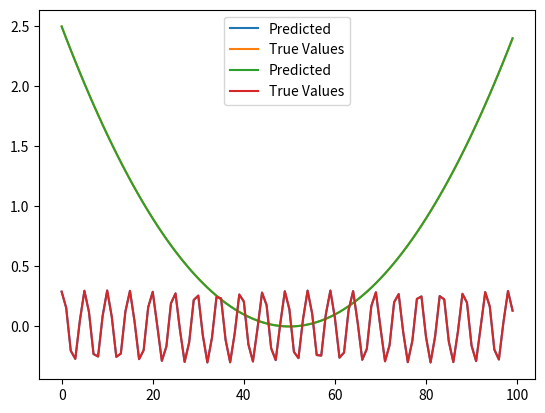

Python code for this plot:
import numpy as np
from matplotlib import pyplot as plt


def function_second_order_smoothness(y, y_truth):
    index = np.argsort(y_truth)
    y = y[index]
    y_truth = y_truth[index]
    delta_y = np.diff(np.diff(y))
    smoothness_a = np.mean((delta_y) ** 2)

    index = np.argsort(y)
    y = y[index]
    y_truth = y_truth[index]
    delta_y = np.diff(np.diff(y_truth))
    smoothness_b = np.mean((delta_y) ** 2)
    return min(smoothness_a, smoothness_b)


def function_first_order_smoothness(y, y_truth):
    index = np.argsort(y_truth)
    y = y[index]
    y_truth = y_truth[index]
    delta_y = np.diff(y)
    smoothness_a = np.mean((delta_y) ** 2)

    index = np.argsort(y)
    y = y[index]
    y_truth = y_truth[index]
    delta_y = np.diff(y_truth)
    smoothness_b = np.mean((delta_y) ** 2)
    return min(smoothness_a, smoothness_b)


def function_first_order_smoothness_difference(y, y_truth):
    index = np.argsort(y_truth)
    y = y[index]
    y_truth = y_truth[index]
    delta_y = np.diff((y))
    delta_y_truth = np.diff(y_truth)
    smoothness_a = np.mean((delta_y - delta_y_truth) ** 2)
    index = np.argsort(y)
    y = y[index]
    y_truth = y_truth[index]
    delta_y = np.diff((y))
    delta_y_truth = np.diff(y_truth)
    smoothness_b = np.mean((delta_y - delta_y_truth) ** 2)
    return min(smoothness_a, smoothness_b)
    # return smoothness_a


def function_second_order_smoothness_difference(y, y_truth):
    # y, y_truth = copy.deepcopy(y), copy.deepcopy(y_truth)
    index = np.argsort(y_truth)
    y = y[index]
    y_truth = y_truth[index]
    delta_y = np.diff(np.diff(y))
    delta_y_truth = np.diff(np.diff(y_truth))
    smoothness_a = np.mean((delta_y - delta_y_truth) ** 2)
    # plt.plot(delta_y)
    # plt.plot(delta_y_truth)
    # plt.show()
    index = np.argsort(y)
    y = y[index]
    y_truth = y_truth[index]
    delta_y = np.diff(np.diff(y))
    delta_y_truth = np.diff(np.diff(y_truth))
    # plt.plot(delta_y)
    # plt.plot(delta_y_truth)
    # plt.show()
    smoothness_b = np.mean((delta_y - delta_y_truth) ** 2)
    return min(smoothness_a, smoothness_b)
    # return max(smoothness_a, smoothness_b)
    # return smoothness_a


def function_first_order_relative_smoothness(y, y_truth):
    index = np.argsort(y_truth)
    y = y[index]
    y_truth = y_truth[index]
    delta_y = np.diff(y)
    delta_y_truth = np.diff(y_truth)
    delta_y_truth[abs(delta_y_truth) < 1e-5] = 1e-5
    return np.mean((delta_y / delta_y_truth) ** 2)


def function_second_order_relative_smoothness(y, y_truth):
    index = np.argsort(y_truth)
    y = y[index]
    y_truth = y_truth[index]
    delta_y = np.diff(np.diff(y))
    delta_y_truth = np.diff(np.diff(y_truth))
    delta_y_truth[abs(delta_y_truth) < 1e-5] = 1e-5
    return np.mean((delta_y / delta_y_truth) ** 2)


if __name__ == "__main__":
    # y = np.cos(np.arange(-50, 50) * 0.1 + math.pi / 2)
    y_truth = np.arange(-50, 50) ** 2 * 0.001
    # y_truth = np.sin(np.arange(-50, 50) * 0.5)
    # y = (
    #     LinearRegression()
    #     .fit(np.arange(-50, 50).reshape(-1, 1), y_truth)
    #     .predict(np.arange(-50, 50).reshape(-1, 1))
    # )
    # y = np.arange(-50, 50) * -0.01
    y = np.sin(np.arange(-50, 50) * 5 + 0.5) * 0.3
    # y = np.zeros(100)
    # y = np.sin(np.arange(-50, 50) * 0.1) + np.random.normal(0, 0.2, 100)
    # y = np.sin(np.arange(-50, 50) * 0.1) + np.random.laplace(0, 0.2, 100)
    # y = np.sin(np.arange(-50, 50) ** 2)
    # y_truth = np.arange(0, 100) * 0.1
    # y, y_truth = y_truth, y

    plt.plot(y, label="Predicted")
    plt.plot(y_truth, label="True Values")
    plt.legend()
    plt.show()
    # print(function_first_order_smoothness_difference(y, y_truth))
    # print(function_first_order_smoothness_difference(y_truth, y))
    print(function_first_order_smoothness(y, y_truth))
    plt.plot(y_truth, label="Predicted")
    plt.plot(y, label="True Values")
    plt.legend()
    plt.show()
    print(function_first_order_smoothness(y_truth, y))
